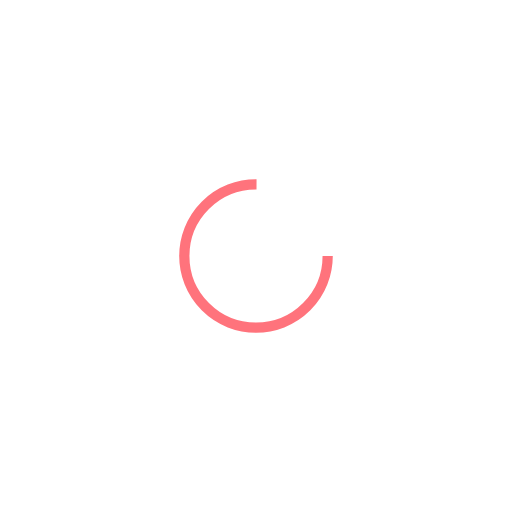
t = 0.00 s
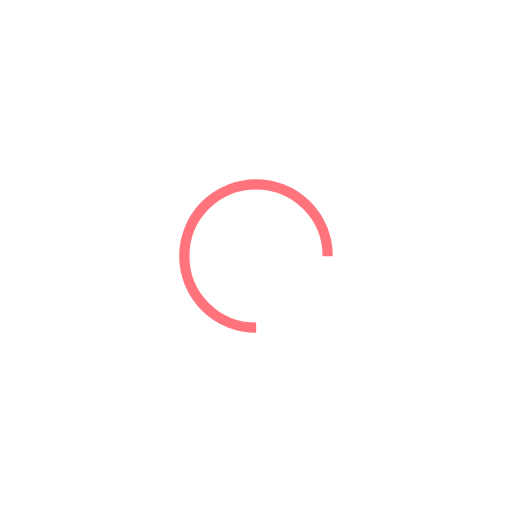
t = 0.23 s
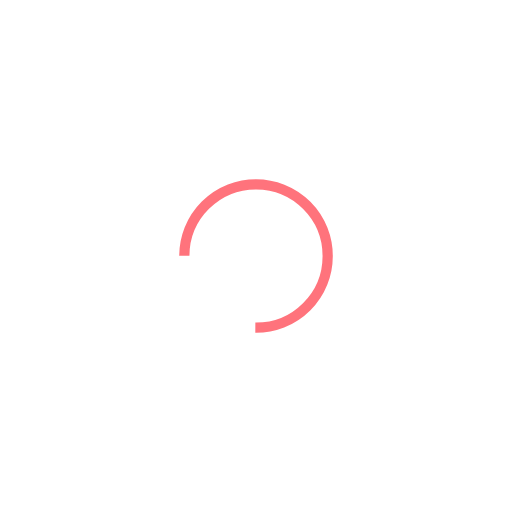
t = 0.46 s
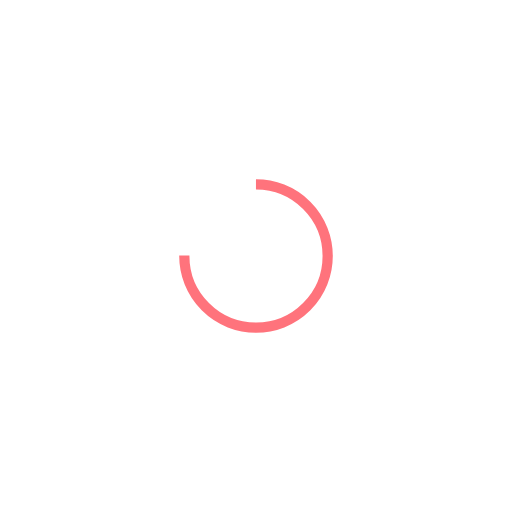
t = 0.69 s

The animated SVG that drew these frames (rendered in a browser with its animation timeline set to each time). Animation: 1 SMIL element (animateTransform=1); one cycle of 0.92 s, repeats indefinitely.

<svg xmlns="http://www.w3.org/2000/svg" viewBox="0 0 100 100" preserveAspectRatio="xMidYMid" width="198" height="198" style="shape-rendering: auto; display: block; background: transparent;" xmlns:xlink="http://www.w3.org/1999/xlink"><g><circle stroke-dasharray="65.97344572538566 23.991148575128552" r="14" stroke-width="2" stroke="#ff737c" fill="none" cy="50" cx="50">
  <animateTransform keyTimes="0;1" values="0 50 50;360 50 50" dur="0.9174311926605504s" repeatCount="indefinite" type="rotate" attributeName="transform"></animateTransform>
</circle><g></g></g><!-- [ldio] generated by https://loading.io --></svg>
